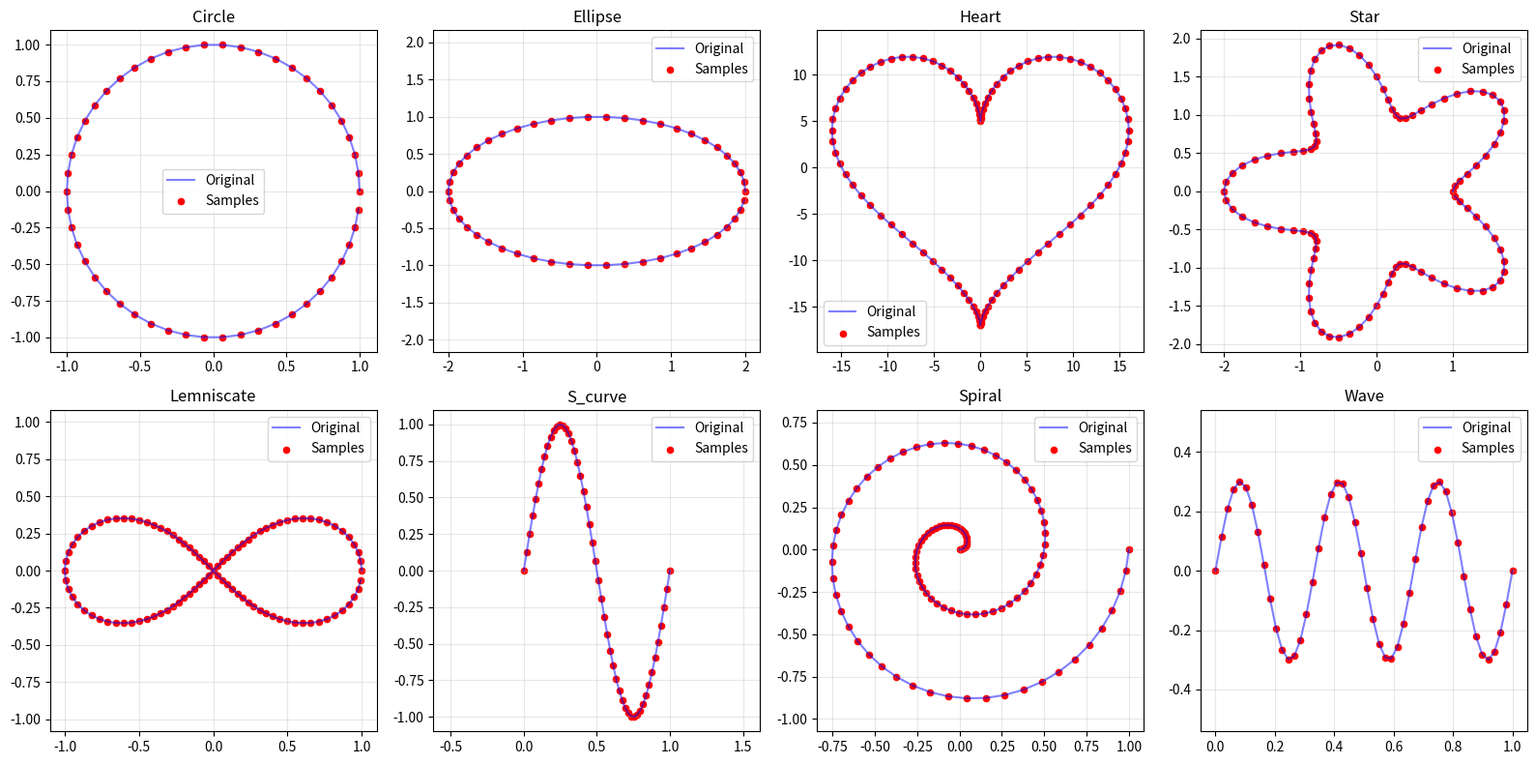

Reproduce this figure in Python.
"""
数据生成模块
生成各种测试曲线的采样点，支持添加噪声
"""
import numpy as np


def generate_circle(n_points=50, radius=1.0, center=(0, 0)):
    """生成圆形采样点"""
    t = np.linspace(0, 2*np.pi, n_points, endpoint=False)
    x = center[0] + radius * np.cos(t)
    y = center[1] + radius * np.sin(t)
    return np.column_stack([x, y]), t


def generate_ellipse(n_points=50, a=2.0, b=1.0, center=(0, 0)):
    """生成椭圆采样点"""
    t = np.linspace(0, 2*np.pi, n_points, endpoint=False)
    x = center[0] + a * np.cos(t)
    y = center[1] + b * np.sin(t)
    return np.column_stack([x, y]), t


def generate_heart(n_points=100):
    """生成心形线采样点"""
    t = np.linspace(0, 2*np.pi, n_points, endpoint=False)
    x = 16 * np.sin(t)**3
    y = 13 * np.cos(t) - 5 * np.cos(2*t) - 2 * np.cos(3*t) - np.cos(4*t)
    return np.column_stack([x, y]), t


def generate_star(n_points=100, n_peaks=5, outer_radius=2.0, inner_radius=1.0):
    """生成星形线采样点"""
    t = np.linspace(0, 2*np.pi, n_points, endpoint=False)
    # 使用极坐标生成星形
    r = outer_radius + (inner_radius - outer_radius) * (1 + np.cos(n_peaks * t)) / 2
    x = r * np.cos(t)
    y = r * np.sin(t)
    return np.column_stack([x, y]), t


def generate_lemniscate(n_points=100, a=1.0):
    """生成双纽线（∞形）采样点"""
    t = np.linspace(0, 2*np.pi, n_points, endpoint=False)
    # 使用参数方程
    x = a * np.cos(t) / (1 + np.sin(t)**2)
    y = a * np.sin(t) * np.cos(t) / (1 + np.sin(t)**2)
    return np.column_stack([x, y]), t


def generate_s_curve(n_points=50):
    """生成S形开放曲线采样点"""
    t = np.linspace(0, 1, n_points)
    x = t
    y = np.sin(2 * np.pi * t)
    return np.column_stack([x, y]), t


def generate_spiral(n_points=100, n_turns=2):
    """生成螺旋线采样点"""
    t = np.linspace(0, 1, n_points)
    theta = 2 * np.pi * n_turns * t
    r = t
    x = r * np.cos(theta)
    y = r * np.sin(theta)
    return np.column_stack([x, y]), t


def generate_wave(n_points=50, n_waves=3):
    """生成波浪线采样点"""
    t = np.linspace(0, 1, n_points)
    x = t
    y = 0.3 * np.sin(2 * np.pi * n_waves * t)
    return np.column_stack([x, y]), t


def add_noise(points, noise_level=0.05):
    """
    为采样点添加高斯噪声
    
    参数:
        points: 原始采样点 (n, 2)
        noise_level: 噪声水平（相对于数据范围的比例）
    """
    data_range = np.ptp(points, axis=0)  # 数据范围
    noise = np.random.randn(*points.shape) * noise_level * data_range
    return points + noise


def subsample_points(points, n_samples):
    """
    对点列进行子采样
    
    参数:
        points: 原始点列 (n, 2)
        n_samples: 目标采样点数
    """
    n_original = len(points)
    if n_samples >= n_original:
        return points
    indices = np.linspace(0, n_original-1, n_samples, dtype=int)
    return points[indices]


def generate_random_polygon(n_points=50, n_vertices=8, radius=5.0):
    """生成随机多边形（不规则图形）"""
    angles = np.sort(np.random.rand(n_vertices) * 2 * np.pi)
    radii = radius * (0.5 + np.random.rand(n_vertices))
    vertices_x = radii * np.cos(angles)
    vertices_y = radii * np.sin(angles)
    vertices_x = np.concatenate([vertices_x, [vertices_x[0]]])
    vertices_y = np.concatenate([vertices_y, [vertices_y[0]]])
    t_vertices = np.linspace(0, 1, n_vertices + 1)
    t = np.linspace(0, 1, n_points)
    x = np.interp(t, t_vertices, vertices_x)
    y = np.interp(t, t_vertices, vertices_y)
    return np.column_stack([x, y]), t


def generate_random_blob(n_points=50, n_modes=6, radius=5.0):
    """生成随机不规则闭合曲线"""
    t = np.linspace(0, 1, n_points, endpoint=False)  # 不包含终点
    theta = 2 * np.pi * t
    r = radius * np.ones_like(theta)
    for k in range(1, n_modes + 1):
        amp = radius * 0.3 * np.random.rand() / k
        phase = 2 * np.pi * np.random.rand()
        r += amp * np.cos(k * theta + phase)
    x = r * np.cos(theta)
    y = r * np.sin(theta)
    return np.column_stack([x, y]), t


def generate_perturbed_circle(n_points=50, n_bumps=5, bump_size=0.3):
    """生成带凸起/凹陷的不规则圆形"""
    t = np.linspace(0, 1, n_points, endpoint=False)  # 不包含终点
    theta = 2 * np.pi * t
    radius = 5.0
    r = radius * np.ones_like(theta)
    for _ in range(n_bumps):
        center = 2 * np.pi * np.random.rand()
        width = 0.5 + np.random.rand()
        height = bump_size * radius * (0.5 + np.random.rand())
        sign = 1 if np.random.rand() > 0.5 else -1
        r += sign * height * np.exp(-((theta - center) / width) ** 2)
    x = r * np.cos(theta)
    y = r * np.sin(theta)
    return np.column_stack([x, y]), t


def get_curve_function(curve_name):
    """根据曲线名称返回生成函数"""
    curves = {
        'circle': generate_circle,
        'ellipse': generate_ellipse,
        'heart': generate_heart,
        'star': generate_star,
        'lemniscate': generate_lemniscate,
        's_curve': generate_s_curve,
        'spiral': generate_spiral,
        'wave': generate_wave,
        'random_polygon': generate_random_polygon,
        'random_blob': generate_random_blob,
        'perturbed_circle': generate_perturbed_circle
    }
    return curves.get(curve_name)


if __name__ == '__main__':
    # 测试数据生成
    import matplotlib.pyplot as plt
    
    fig, axes = plt.subplots(2, 4, figsize=(16, 8))
    axes = axes.flatten()
    
    curves = ['circle', 'ellipse', 'heart', 'star', 
              'lemniscate', 's_curve', 'spiral', 'wave']
    
    for i, curve_name in enumerate(curves):
        func = get_curve_function(curve_name)
        points, _ = func()
        
        axes[i].plot(points[:, 0], points[:, 1], 'b-', alpha=0.5, label='Original')
        axes[i].scatter(points[:, 0], points[:, 1], c='red', s=20, label='Samples')
        axes[i].set_title(curve_name.capitalize())
        axes[i].axis('equal')
        axes[i].legend()
        axes[i].grid(True, alpha=0.3)
    
    plt.tight_layout()
    plt.savefig('test_curves.png', dpi=150, bbox_inches='tight')
    print("测试曲线已保存到 test_curves.png")
